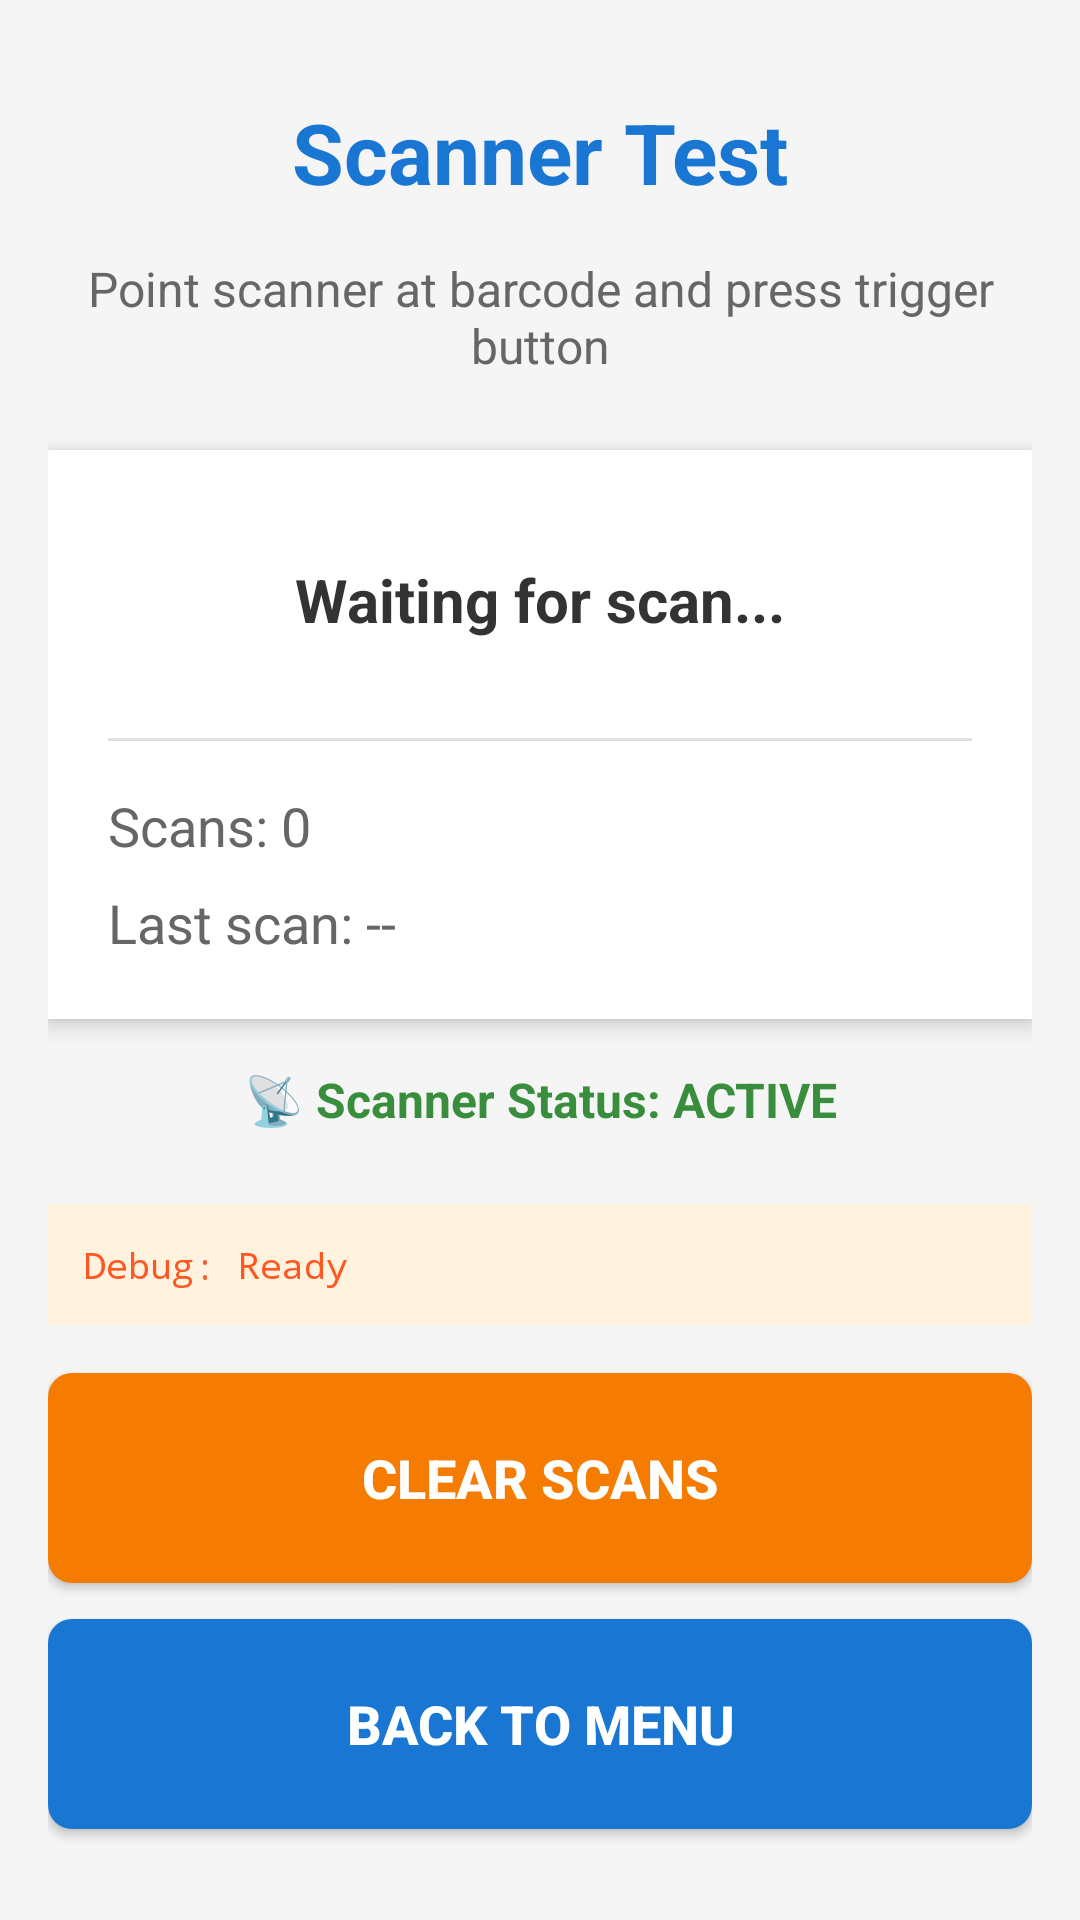

Write the Android layout XML for this screen, with the resource values it uses.
<!-- AndroidManifest.xml: application theme Theme.CT50TestApp -->
<!-- res/layout/activity_scanner_test.xml -->
<?xml version="1.0" encoding="utf-8"?>
<LinearLayout xmlns:android="http://schemas.android.com/apk/res/android"
    android:layout_width="match_parent"
    android:layout_height="match_parent"
    android:orientation="vertical"
    android:padding="16dp"
    android:background="#F5F5F5">

    
    <TextView
        android:layout_width="match_parent"
        android:layout_height="wrap_content"
        android:text="Scanner Test"
        android:textSize="28sp"
        android:textStyle="bold"
        android:textColor="#1976D2"
        android:gravity="center"
        android:paddingTop="16dp"
        android:paddingBottom="16dp" />

    
    <TextView
        android:layout_width="match_parent"
        android:layout_height="wrap_content"
        android:text="Point scanner at barcode and press trigger button"
        android:textSize="16sp"
        android:textColor="#666666"
        android:gravity="center"
        android:paddingBottom="24dp" />

    
    <LinearLayout
        android:layout_width="match_parent"
        android:layout_height="wrap_content"
        android:orientation="vertical"
        android:background="#FFFFFF"
        android:padding="20dp"
        android:layout_marginBottom="16dp"
        android:elevation="4dp">

        <TextView
            android:id="@+id/tvScanResult"
            android:layout_width="match_parent"
            android:layout_height="wrap_content"
            android:text="Waiting for scan..."
            android:textSize="20sp"
            android:textStyle="bold"
            android:textColor="#333333"
            android:minHeight="60dp"
            android:gravity="center" />

        <View
            android:layout_width="match_parent"
            android:layout_height="1dp"
            android:background="#E0E0E0"
            android:layout_marginTop="16dp"
            android:layout_marginBottom="16dp" />

        <TextView
            android:id="@+id/tvScanCount"
            android:layout_width="match_parent"
            android:layout_height="wrap_content"
            android:text="Scans: 0"
            android:textSize="18sp"
            android:textColor="#666666"
            android:paddingBottom="8dp" />

        <TextView
            android:id="@+id/tvLastScanTime"
            android:layout_width="match_parent"
            android:layout_height="wrap_content"
            android:text="Last scan: --"
            android:textSize="18sp"
            android:textColor="#666666" />

    </LinearLayout>

    
    <TextView
        android:layout_width="match_parent"
        android:layout_height="wrap_content"
        android:text="📡 Scanner Status: ACTIVE"
        android:textSize="16sp"
        android:textColor="#388E3C"
        android:textStyle="bold"
        android:gravity="center"
        android:paddingBottom="24dp" />

    
    <TextView
        android:id="@+id/tvDebugInfo"
        android:layout_width="match_parent"
        android:layout_height="wrap_content"
        android:text="Debug: Ready"
        android:textSize="12sp"
        android:textColor="#FF5722"
        android:fontFamily="monospace"
        android:background="#FFF3E0"
        android:padding="12dp"
        android:layout_marginBottom="16dp"
        android:maxLines="10"
        android:scrollbars="vertical" />

    
    <Button
        android:id="@+id/btnClearScans"
        android:layout_width="match_parent"
        android:layout_height="70dp"
        android:text="CLEAR SCANS"
        android:textSize="18sp"
        android:textStyle="bold"
        android:layout_marginBottom="12dp"
        android:background="@drawable/button_orange"
        android:textColor="#FFFFFF" />

    
    <Button
        android:id="@+id/btnBack"
        android:layout_width="match_parent"
        android:layout_height="70dp"
        android:text="BACK TO MENU"
        android:textSize="18sp"
        android:textStyle="bold"
        android:background="@drawable/button_blue"
        android:textColor="#FFFFFF" />

    
    <TextView
        android:layout_width="match_parent"
        android:layout_height="wrap_content"
        android:text="Listening to multiple scanner intents:\n• DataWedge\n• Honeywell SDK\n• Custom Intent"
        android:textSize="12sp"
        android:textColor="#999999"
        android:gravity="center"
        android:layout_marginTop="16dp" />

</LinearLayout>
<!-- resources referenced by this layout -->
<resources>
  <!-- drawable button_blue (drawable) -->
  <?xml version="1.0" encoding="utf-8"?>
  <shape xmlns:android="http://schemas.android.com/apk/res/android"
      android:shape="rectangle">
      <solid android:color="#1976D2" />
      <corners android:radius="8dp" />
      <padding
          android:left="16dp"
          android:top="16dp"
          android:right="16dp"
          android:bottom="16dp" />
  </shape>
  <!-- drawable button_orange (drawable) -->
  <?xml version="1.0" encoding="utf-8"?>
  <shape xmlns:android="http://schemas.android.com/apk/res/android"
      android:shape="rectangle">
      <solid android:color="#F57C00" />
      <corners android:radius="8dp" />
      <padding
          android:left="16dp"
          android:top="16dp"
          android:right="16dp"
          android:bottom="16dp" />
  </shape>
  <style name="Theme.CT50TestApp" parent="Base.Theme.CT50TestApp" />
  <style name="Base.Theme.CT50TestApp" parent="Theme.Material3.DayNight.NoActionBar">
          
          
      </style>
</resources>
